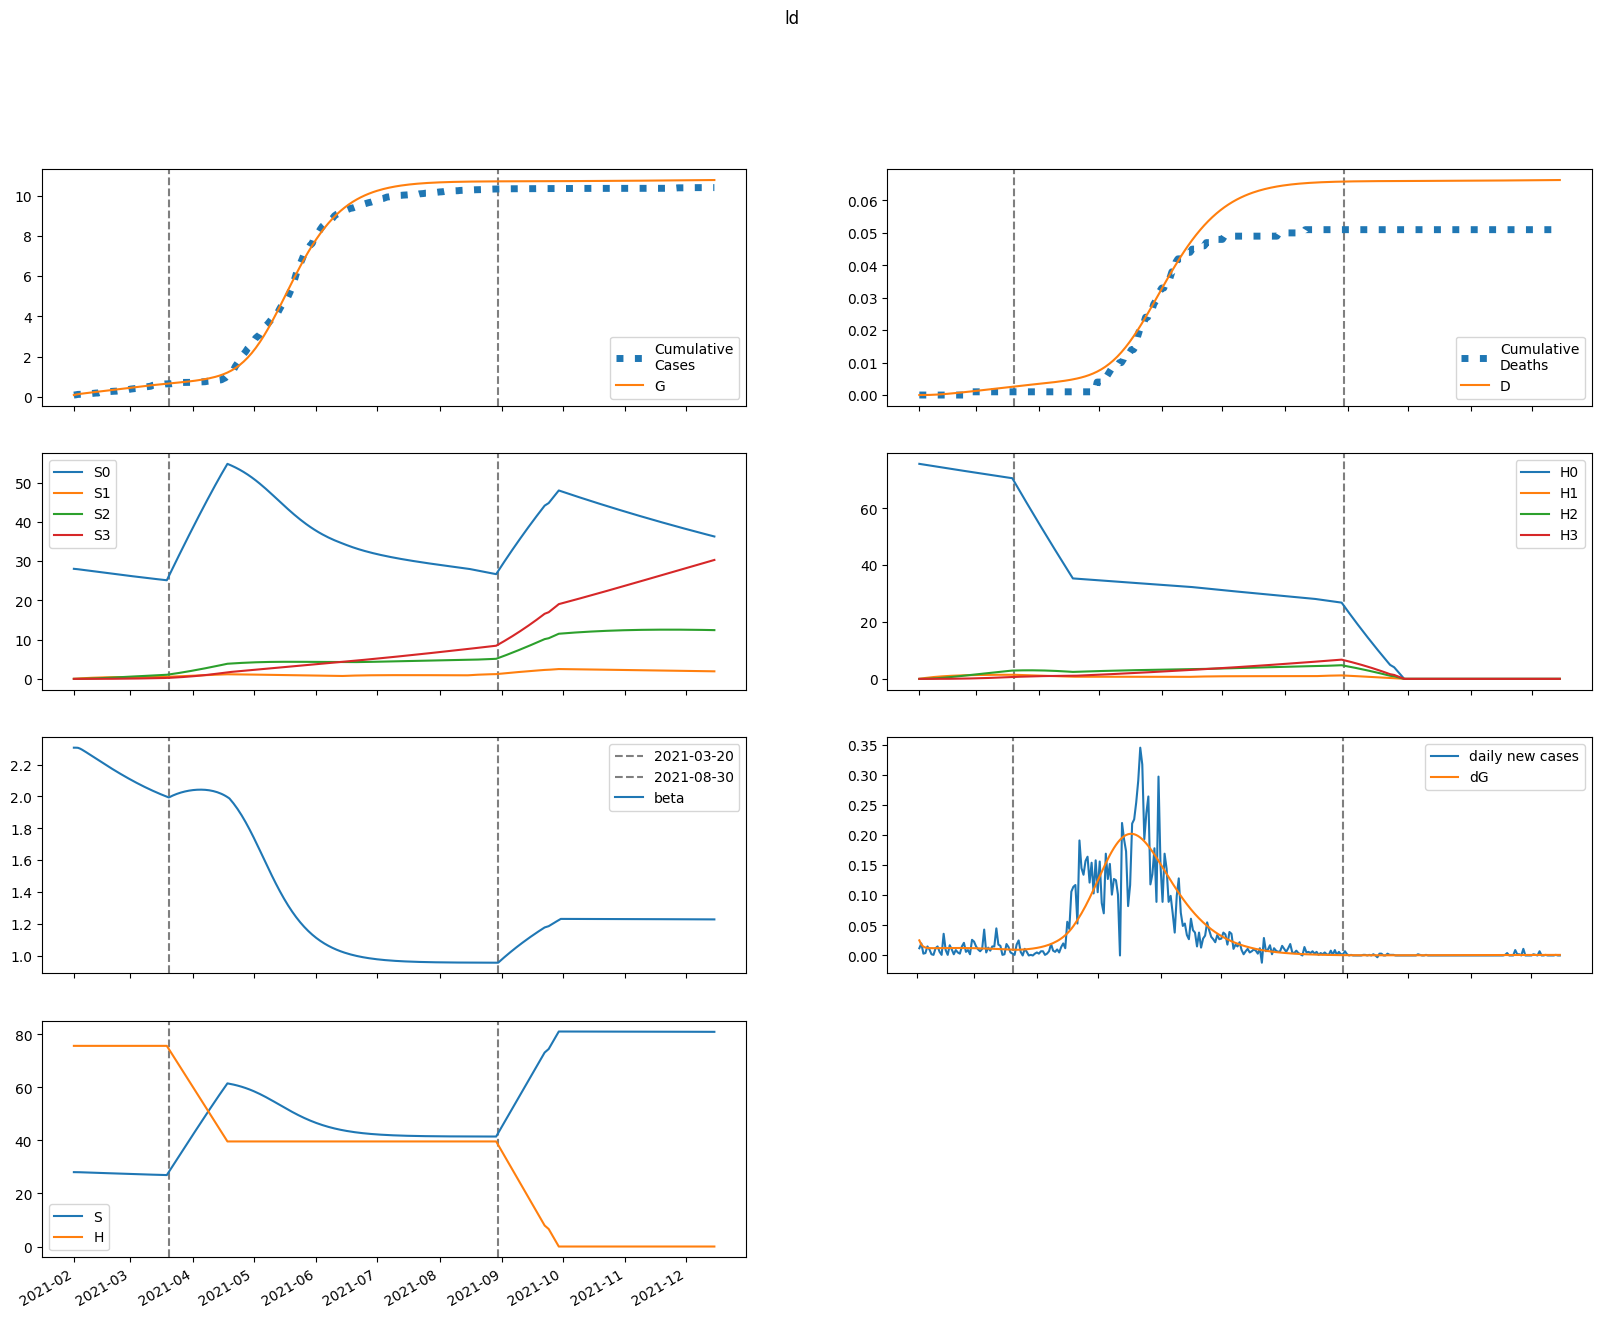

Values plotted in this chart, from the file beside it:
series, 2021-02-01, 2021-02-02, 2021-02-03, 2021-02-04, 2021-02-05, 2021-02-06, 2021-02-07, 2021-02-08, 2021-02-09, 2021-02-10, 2021-02-11, 2021-02-12, 2021-02-13, 2021-02-14, 2021-02-15, 2021-02-16, 2021-02-17, 2021-02-18, 2021-02-19, 2021-02-20, 2021-02-21, 2021-02-22, 2021-02-23
S, 28048, 28046, 28031, 28011, 27987, 27963, 27937, 27911, 27885, 27858, 27832, 27805, 27778, 27752, 27725, 27698, 27671, 27645, 27618, 27591, 27565, 27538, 27512
E, 182.2, 130.7, 106.6, 95.58, 90.67, 88.67, 88.03, 88.01, 88.26, 88.62, 88.99, 89.35, 89.67, 89.94, 90.16, 90.32, 90.42, 90.47, 90.45, 90.38, 90.24, 90.05, 89.81
I, 4.649, 28.64, 39.85, 45.09, 47.57, 48.78, 49.43, 49.84, 50.15, 50.42, 50.67, 50.92, 51.15, 51.38, 51.59, 51.78, 51.94, 52.08, 52.2, 52.28, 52.34, 52.36, 52.35
A, 5.32, 32.97, 46.98, 54.4, 58.6, 61.18, 62.93, 64.23, 65.26, 66.13, 66.88, 67.54, 68.13, 68.65, 69.1, 69.5, 69.85, 70.14, 70.38, 70.57, 70.71, 70.81, 70.85
IH, 0.0, 0.2954, 2.085, 4.408, 6.831, 9.167, 11.35, 13.35, 15.17, 16.83, 18.35, 19.72, 20.98, 22.12, 23.16, 24.11, 24.98, 25.77, 26.49, 27.15, 27.74, 28.28, 28.77
IN, 0.8068, 1.466, 6.168, 11.96, 17.6, 22.64, 26.97, 30.62, 33.67, 36.22, 38.35, 40.14, 41.64, 42.91, 43.98, 44.9, 45.68, 46.35, 46.92, 47.4, 47.81, 48.16, 48.44
D, 0.01, 0.01, 0.01069, 0.01554, 0.02579, 0.04167, 0.06299, 0.08937, 0.1204, 0.1557, 0.1948, 0.2375, 0.2834, 0.3321, 0.3836, 0.4374, 0.4935, 0.5516, 0.6115, 0.6731, 0.7363, 0.8008, 0.8665
R, 0.0, 1.211, 8.098, 18.82, 32.31, 47.91, 65.17, 83.79, 103.5, 124.2, 145.7, 167.9, 190.7, 213.9, 237.7, 261.8, 286.2, 311, 336, 361.3, 386.7, 412.3, 438
G, 87.0, 112.1, 130.1, 144.8, 158, 170.4, 182.7, 194.8, 206.9, 219.1, 231.3, 243.5, 255.8, 268.2, 280.6, 293, 305.4, 317.9, 330.4, 342.8, 355.3, 367.7, 380.1
H, 75666, 75666, 75666, 75666, 75666, 75666, 75666, 75666, 75666, 75666, 75666, 75666, 75666, 75666, 75666, 75666, 75666, 75666, 75666, 75666, 75666, 75666, 75666
S0, 28048, 28004, 27947, 27885, 27820, 27753, 27686, 27619, 27552, 27484, 27417, 27350, 27282, 27215, 27148, 27081, 27014, 26947, 26880, 26814, 26748, 26682, 26616
E0, 182.2, 130.7, 106.6, 95.5, 90.52, 88.43, 87.69, 87.56, 87.7, 87.95, 88.22, 88.48, 88.7, 88.88, 89, 89.08, 89.09, 89.06, 88.96, 88.82, 88.61, 88.35, 88.04
I0, 4.649, 28.64, 39.85, 45.09, 47.56, 48.75, 49.37, 49.75, 50.01, 50.24, 50.44, 50.64, 50.82, 50.99, 51.14, 51.28, 51.39, 51.48, 51.54, 51.58, 51.58, 51.56, 51.51
A0, 5.32, 32.97, 46.98, 54.4, 58.58, 61.14, 62.86, 64.12, 65.11, 65.92, 66.61, 67.2, 67.72, 68.16, 68.55, 68.88, 69.15, 69.38, 69.55, 69.67, 69.75, 69.77, 69.76
IH0, 0.0, 0.2954, 2.085, 4.408, 6.83, 9.166, 11.34, 13.34, 15.16, 16.82, 18.32, 19.68, 20.92, 22.05, 23.08, 24.01, 24.85, 25.62, 26.32, 26.95, 27.52, 28.03, 28.49
IN0, 0.8068, 1.466, 6.168, 11.96, 17.6, 22.63, 26.96, 30.6, 33.64, 36.17, 38.28, 40.04, 41.51, 42.75, 43.78, 44.66, 45.4, 46.02, 46.54, 46.98, 47.35, 47.65, 47.89
D0, 0.01, 0.01, 0.01069, 0.01554, 0.02579, 0.04167, 0.06298, 0.08936, 0.1204, 0.1556, 0.1947, 0.2373, 0.2831, 0.3318, 0.383, 0.4367, 0.4925, 0.5503, 0.6099, 0.6711, 0.7338, 0.7978, 0.8629
R0, 0.0, 1.211, 8.098, 18.82, 32.31, 47.9, 65.16, 83.76, 103.5, 124.1, 145.6, 167.7, 190.3, 213.5, 237.1, 261.1, 285.4, 309.9, 334.7, 359.7, 384.9, 410.1, 435.6
G0, 87.0, 112.1, 130.1, 144.8, 157.9, 170.4, 182.6, 194.7, 206.7, 218.8, 230.9, 243.1, 255.3, 267.5, 279.7, 292, 304.3, 316.5, 328.8, 341, 353.3, 365.5, 377.7
H0, 75666, 75553, 75439, 75326, 75213, 75100, 74988, 74875, 74763, 74651, 74539, 74427, 74315, 74204, 74092, 73981, 73870, 73760, 73649, 73538, 73428, 73318, 73208
S1, 0.0, 42.07, 81.03, 117.1, 150.4, 181.2, 209.7, 236.1, 260.4, 282.8, 303.6, 322.7, 340.4, 356.6, 371.6, 385.4, 398.1, 409.8, 420.5, 430.4, 439.5, 447.8, 455.4
E1, 0.0, 0.0, 0.02181, 0.07445, 0.15, 0.2389, 0.3341, 0.4306, 0.5257, 0.6176, 0.7053, 0.7884, 0.8665, 0.9396, 1.008, 1.071, 1.129, 1.183, 1.232, 1.277, 1.318, 1.354, 1.387
I1, 0.0, 0.0, 0.0, 0.003004, 0.01255, 0.03023, 0.05598, 0.08872, 0.127, 0.1693, 0.2142, 0.2606, 0.3074, 0.3539, 0.3994, 0.4435, 0.4859, 0.5263, 0.5645, 0.6004, 0.6339, 0.6652, 0.694
A1, 0.0, 0.0, 0.0, 0.003438, 0.01449, 0.03523, 0.06585, 0.1054, 0.1522, 0.2046, 0.2611, 0.3201, 0.3804, 0.4409, 0.5009, 0.5597, 0.6166, 0.6714, 0.7237, 0.7733, 0.82, 0.8638, 0.9046
IH1, 0.0, 0.0, 0.0, 0.0, 0.0001909, 0.0009689, 0.002792, 0.006069, 0.0111, 0.01805, 0.027, 0.0379, 0.05065, 0.0651, 0.08104, 0.09828, 0.1166, 0.1358, 0.1556, 0.1758, 0.1963, 0.2168, 0.2373
IN1, 0.0, 0.0, 0.0, 0.0, 0.0005213, 0.002603, 0.007374, 0.01574, 0.02826, 0.04514, 0.06627, 0.09134, 0.1199, 0.1513, 0.1851, 0.2206, 0.2572, 0.2946, 0.3321, 0.3693, 0.406, 0.4419, 0.4765
D1, 0.0, 0.0, 0.0, 0.0, 0.0, 4.438243333234879e-07, 2.6967899166320543e-06, 9.190084535134018e-06, 2.3301511615010373e-05, 4.910408044726068e-05, 9.108006103068872e-05, 0.0001539, 0.000242, 0.0003598, 0.0005111, 0.0006996, 0.0009281, 0.001199, 0.001515, 0.001877, 0.002285, 0.002742, 0.003246
R1, 0.0, 0.0, 0.0, 0.0, 0.0006871, 0.003696, 0.01131, 0.02609, 0.05062, 0.08729, 0.1382, 0.2051, 0.2895, 0.3924, 0.5146, 0.6565, 0.8183, 1, 1.201, 1.422, 1.661, 1.919, 2.193
G1, 0.0, 0.0, 0.0, 0.003004, 0.01326, 0.03392, 0.06683, 0.1128, 0.1722, 0.2446, 0.3297, 0.4268, 0.5354, 0.6548, 0.7842, 0.923, 1.071, 1.226, 1.389, 1.559, 1.735, 1.916, 2.103
H1, 0.0, 113.5, 218.7, 316.3, 406.7, 490.4, 568, 640, 706.6, 768.2, 825.3, 878.2, 927.1, 972.4, 1014, 1053, 1089, 1122, 1152, 1180, 1206, 1230, 1252
S2, 0.0, 0.0, 3.003, 8.75, 17, 27.53, 40.12, 54.6, 70.78, 88.49, 107.6, 127.9, 149.4, 171.9, 195.2, 219.3, 244.2, 269.6, 295.5, 321.9, 348.7, 375.8, 403.1
E2, 0.0, 0.0, 0.0, 0.0007664, 0.003091, 0.007449, 0.01406, 0.02298, 0.03419, 0.0476, 0.06313, 0.08062, 0.09996, 0.121, 0.1436, 0.1675, 0.1927, 0.2189, 0.246, 0.2739, 0.3024, 0.3313, 0.3605
I2, 0.0, 0.0, 0.0, 0.0, 0.0001056, 0.0005063, 0.001412, 0.003014, 0.005465, 0.008878, 0.01333, 0.01887, 0.0255, 0.03322, 0.04201, 0.05183, 0.06261, 0.07431, 0.08684, 0.1001, 0.1141, 0.1287, 0.1438
A2, 0.0, 0.0, 0.0, 0.0, 0.0001208, 0.0005839, 0.001641, 0.003529, 0.006446, 0.01055, 0.01594, 0.02271, 0.03088, 0.04046, 0.05145, 0.06379, 0.07745, 0.09234, 0.1084, 0.1255, 0.1436, 0.1626, 0.1823
IH2, 0.0, 0.0, 0.0, 0.0, 0.0, 6.708169007238666e-06, 3.820738929635116e-05, 0.0001241, 0.0003031, 0.0006199, 0.001122, 0.001856, 0.002868, 0.0042, 0.005889, 0.007967, 0.01046, 0.01339, 0.01676, 0.0206, 0.02489, 0.02964, 0.03484
IN2, 0.0, 0.0, 0.0, 0.0, 0.0, 1.832085448997993e-05, 0.0001028, 0.0003291, 0.000792, 0.001596, 0.002845, 0.004638, 0.007065, 0.0102, 0.0141, 0.01881, 0.02437, 0.03078, 0.03805, 0.04617, 0.05511, 0.06485, 0.07533
D2, 0.0, 0.0, 0.0, 0.0, 0.0, 0.0, 1.559871530840114e-08, 1.0444355324672926e-07, 3.9304039546493393e-07, 1.0979496498858795e-06, 2.5394435318560914e-06, 5.147873898019025e-06, 9.46386881325085e-06, 1.6133675782420325e-05, 2.5900887498703393e-05, 3.959561177201579e-05, 5.812196090155918e-05, 8.24445655491709e-05, 0.0001136, 0.0001526, 0.0002005, 0.0002583, 0.0003273
R2, 0.0, 0.0, 0.0, 0.0, 0.0, 2.4147199717531244e-05, 0.0001449, 0.0004955, 0.001273, 0.002736, 0.005196, 0.009013, 0.01458, 0.02232, 0.03269, 0.04612, 0.06309, 0.08405, 0.1094, 0.1397, 0.1752, 0.2165, 0.2637
G2, 0.0, 0.0, 0.0, 0.0, 0.0001056, 0.0005314, 0.001557, 0.003494, 0.006659, 0.01137, 0.01793, 0.02662, 0.03773, 0.0515, 0.06816, 0.08794, 0.111, 0.1375, 0.1677, 0.2016, 0.2393, 0.281, 0.3266
H2, 0.0, 0.0, 8.107, 23.63, 45.94, 74.44, 108.6, 147.9, 191.8, 240, 292, 347.5, 406.1, 467.5, 531.4, 597.5, 665.6, 735.4, 806.8, 879.5, 953.3, 1028, 1104
S3, 0.0, 0.0, 0.0, 0.03574, 0.1399, 0.3422, 0.6697, 1.147, 1.797, 2.639, 3.691, 4.971, 6.493, 8.269, 10.31, 12.63, 15.24, 18.14, 21.35, 24.86, 28.69, 32.83, 37.3
E3, 0.0, 0.0, 0.0, 0.0, 5.955137840730797e-06, 2.8979448037312354e-05, 8.299013542251598e-05, 0.0001832, 0.0003451, 0.0005843, 0.0009157, 0.001354, 0.001912, 0.002603, 0.003437, 0.004425, 0.005574, 0.006893, 0.008387, 0.01006, 0.01192, 0.01396, 0.01618
I3, 0.0, 0.0, 0.0, 0.0, 0.0, 8.202941746958477e-07, 4.617614864634409e-06, 1.4954420605204975e-05, 3.663927194723134e-05, 7.548760192540988e-05, 0.0001381, 0.0002315, 0.0003631, 0.0005404, 0.0007708, 0.001061, 0.001419, 0.001851, 0.002361, 0.002957, 0.003642, 0.00442, 0.005294
A3, 0.0, 0.0, 0.0, 0.0, 0.0, 9.387142351565308e-07, 5.319153312625053e-06, 1.733783644654551e-05, 4.274501738876646e-05, 8.859844338167437e-05, 0.000163, 0.0002748, 0.0004332, 0.000648, 0.0009288, 0.001285, 0.001726, 0.002259, 0.002894, 0.003638, 0.004497, 0.005476, 0.006582
IH3, 0.0, 0.0, 0.0, 0.0, 0.0, 0.0, 5.212138372435798e-08, 3.402879942263392e-07, 1.2563051307064775e-06, 3.4581532739648057e-06, 7.907225106285335e-06, 1.5885827132151638e-05, 2.8997706979687196e-05, 4.915461176914101e-05, 7.855175251015263e-05, 0.0001196, 0.0001751, 0.0002477, 0.0003404, 0.0004562, 0.0005983, 0.0007696, 0.0009731
IN3, 0.0, 0.0, 0.0, 0.0, 0.0, 0.0, 1.4235006392950835e-07, 9.176588133884587e-07, 3.3451013611214426e-06, 9.092080160822924e-06, 2.0530506123760315e-05, 4.0739112461938e-05, 7.346378855471452e-05, 0.000123, 0.0001943, 0.0002926, 0.0004233, 0.0005923, 0.0008052, 0.001068, 0.001386, 0.001765, 0.002209
D3, 0.0, 0.0, 0.0, 0.0, 0.0, 0.0, 0.0, 1.2119948458646024e-10, 9.124818060479034e-10, 3.833807439499823e-09, 1.1875159461964325e-08, 3.0262077439029324e-08, 6.720188837782843e-08, 1.3463116383056066e-07, 2.4893192075162657e-07, 4.315907689499426e-07, 7.097813410456514e-07, 1.1168558344292307e-06, 1.692736304929167e-06, 2.484200463880377e-06, 3.5450601602831996e-06, 4.936233521887839e-06, 6.725713946978578e-06
R3, 0.0, 0.0, 0.0, 0.0, 0.0, 0.0, 1.8761982010113898e-07, 1.2818790050826195e-06, 4.948246072595633e-06, 1.4226163769856189e-05, 3.393494387820281e-05, 7.103839063682055e-05, 0.000135, 0.0002378, 0.0003946, 0.0006235, 0.0009455, 0.001385, 0.001969, 0.002728, 0.003695, 0.004906, 0.006398
G3, 0.0, 0.0, 0.0, 0.0, 0.0, 8.202941746958477e-07, 4.812086312288275e-06, 1.624361425756842e-05, 4.1473788623493305e-05, 8.900838320815125e-05, 0.0001695, 0.0002956, 0.0004821, 0.0007455, 0.001104, 0.001577, 0.002187, 0.002955, 0.003904, 0.00506, 0.006445, 0.008087, 0.01001
H3, 0.0, 0.0, 0.0, 0.09651, 0.3779, 0.9248, 1.811, 3.104, 4.864, 7.148, 10, 13.48, 17.62, 22.45, 28.02, 34.34, 41.46, 49.38, 58.13, 67.74, 78.21, 89.56, 101.8
beta, 2.306, 2.306, 2.305, 2.301, 2.294, 2.286, 2.278, 2.27, 2.262, 2.254, 2.245, 2.237, 2.229, 2.221, 2.213, 2.205, 2.197, 2.189, 2.181, 2.173, 2.165, 2.157, 2.15
